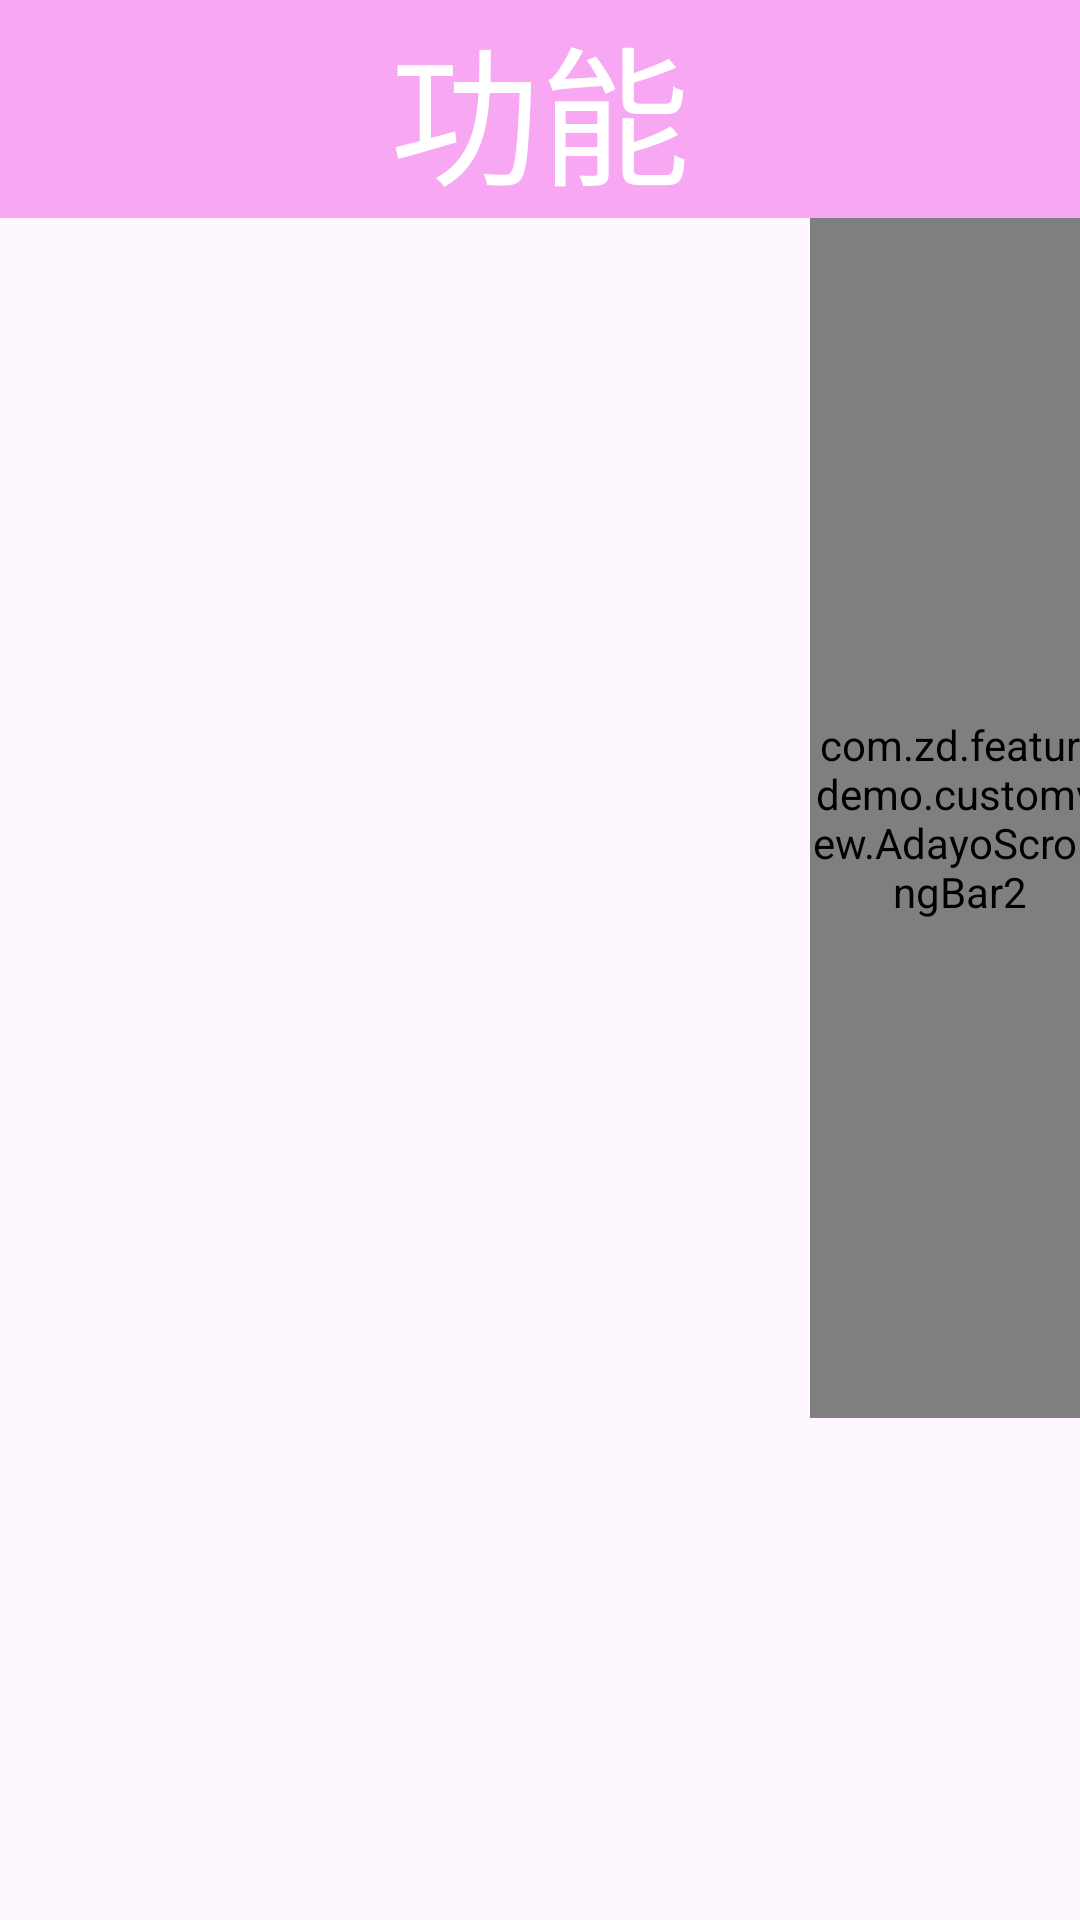

Reconstruct the res/layout file that produces this screen, plus the resources it refers to.
<!-- AndroidManifest.xml: application theme Theme.FeatureDemo -->
<!-- res/layout/activity_main.xml -->
<?xml version="1.0" encoding="utf-8"?>
<layout xmlns:android="http://schemas.android.com/apk/res/android"
    xmlns:app="http://schemas.android.com/apk/res-auto"
    xmlns:tools="http://schemas.android.com/tools">

    <data>

    </data>

    <androidx.constraintlayout.widget.ConstraintLayout
        android:layout_width="match_parent"
        android:layout_height="match_parent"
        tools:context=".ui.activity.MainActivity">

        <TextView
            android:id="@+id/tv_fun"
            android:layout_width="match_parent"
            android:layout_height="wrap_content"
            android:text="功能"
            android:textSize="50sp"
            android:background="#6AED36E3"
            android:gravity="center"
            android:textColor="@color/white"
            app:layout_constraintTop_toTopOf="parent" />

            <LinearLayout
                android:id="@+id/scroll_ll"
                android:layout_width="230dp"
                android:layout_height="500dp"
                app:layout_constraintStart_toStartOf="parent"
                app:layout_constraintTop_toBottomOf="@+id/tv_fun">
                <ScrollView
                    android:id="@+id/scrollView"
                    android:layout_width="230dp"
                    android:layout_height="match_parent"
                    app:layout_constraintStart_toStartOf="parent"
                    app:layout_constraintTop_toBottomOf="@+id/tv_fun"
                    android:scrollbars="none">
                    <RelativeLayout
                        android:layout_width="match_parent"
                        android:layout_height="match_parent"
                        app:layout_constraintStart_toStartOf="parent"
                        app:layout_constraintTop_toTopOf="parent">
                        <androidx.recyclerview.widget.RecyclerView
                            android:id="@+id/scroll_recyclerView"
                            android:layout_width="match_parent"
                            android:layout_height="wrap_content" />
                    </RelativeLayout>
                </ScrollView>
            </LinearLayout>
        <com.zd.featuredemo.customview.AdayoScrollingBar2
            android:id="@+id/scrolingBar"
            app:layout_constraintTop_toBottomOf="@+id/tv_fun"
            app:layout_constraintStart_toEndOf="@+id/scroll_ll"
            android:layout_marginStart="40dp"
            android:layout_width="100dp"
            android:layout_height="400dp"
            android:background="#A84CAF50"/>

    </androidx.constraintlayout.widget.ConstraintLayout>
</layout>
<!-- resources referenced by this layout -->
<resources>
  <style name="Theme.FeatureDemo" parent="Base.Theme.FeatureDemo" />
  <style name="Base.Theme.FeatureDemo" parent="Theme.Material3.DayNight.NoActionBar">
          
          
      </style>
  <!-- not gathered from this repository: default colours our renderer supplied (Android Studio template values) -->
  <color name="white">#FFFFFFFF</color>
</resources>
